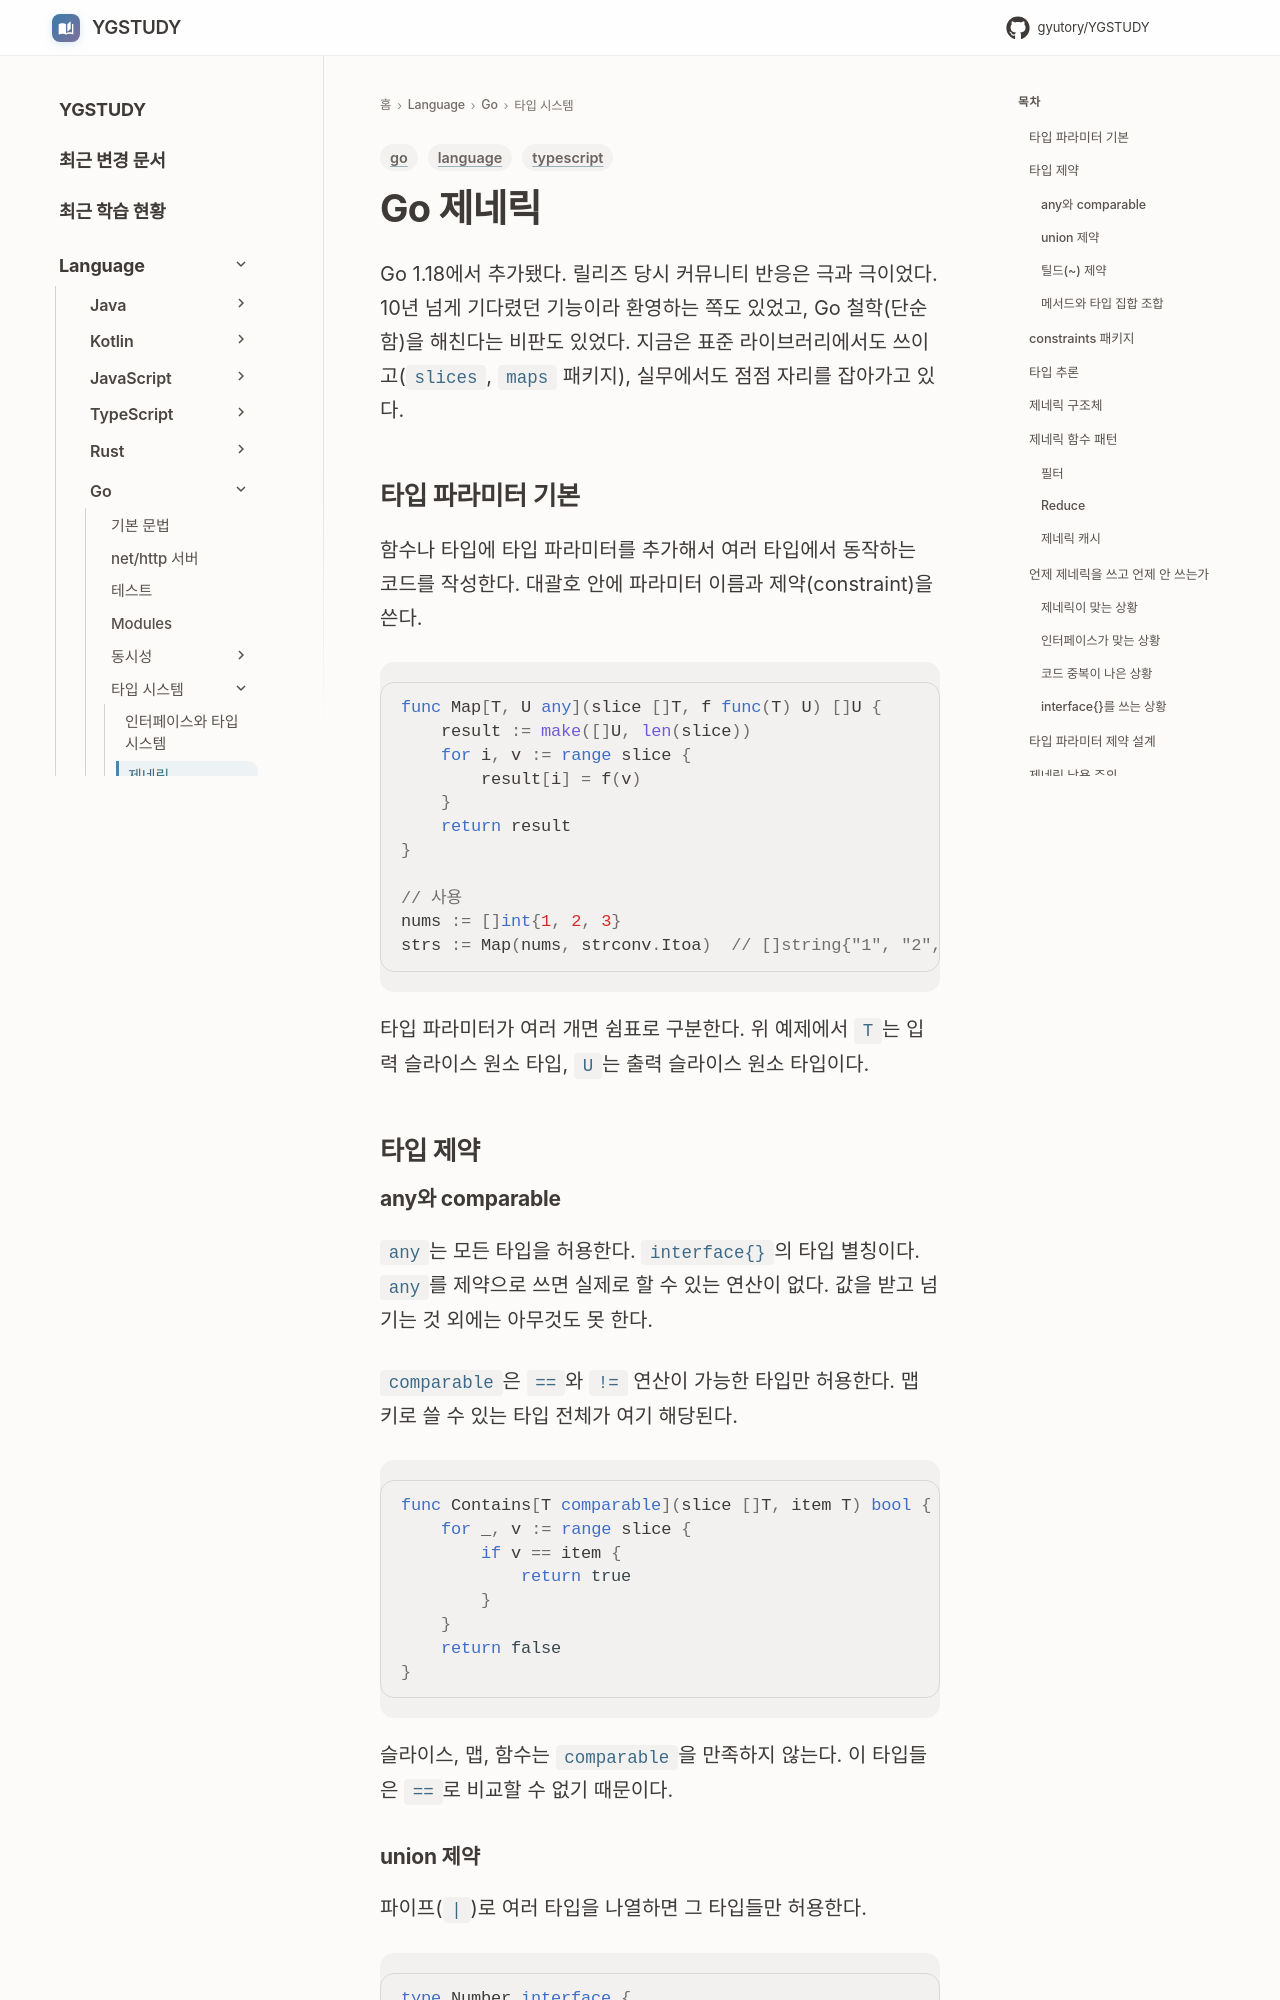

repository: GYUTORY/YGSTUDY · page: Language/Go/Go_Generics/index.html · generator: mkdocs

---
title: Go 제네릭
tags: [go, typescript, language]
updated: 2026-08-03
---

# Go 제네릭

Go 1.18에서 추가됐다. 릴리즈 당시 커뮤니티 반응은 극과 극이었다. 10년 넘게 기다렸던 기능이라 환영하는 쪽도 있었고, Go 철학(단순함)을 해친다는 비판도 있었다. 지금은 표준 라이브러리에서도 쓰이고(`slices`, `maps` 패키지), 실무에서도 점점 자리를 잡아가고 있다.

## 타입 파라미터 기본

함수나 타입에 타입 파라미터를 추가해서 여러 타입에서 동작하는 코드를 작성한다. 대괄호 안에 파라미터 이름과 제약(constraint)을 쓴다.

```go
func Map[T, U any](slice []T, f func(T) U) []U {
    result := make([]U, len(slice))
    for i, v := range slice {
        result[i] = f(v)
    }
    return result
}

// 사용
nums := []int{1, 2, 3}
strs := Map(nums, strconv.Itoa)  // []string{"1", "2", "3"}
```

타입 파라미터가 여러 개면 쉼표로 구분한다. 위 예제에서 `T`는 입력 슬라이스 원소 타입, `U`는 출력 슬라이스 원소 타입이다.

## 타입 제약

### any와 comparable

`any`는 모든 타입을 허용한다. `interface{}`의 타입 별칭이다. `any`를 제약으로 쓰면 실제로 할 수 있는 연산이 없다. 값을 받고 넘기는 것 외에는 아무것도 못 한다.

`comparable`은 `==`와 `!=` 연산이 가능한 타입만 허용한다. 맵 키로 쓸 수 있는 타입 전체가 여기 해당된다.

```go
func Contains[T comparable](slice []T, item T) bool {
    for _, v := range slice {
        if v == item {
            return true
        }
    }
    return false
}
```

슬라이스, 맵, 함수는 `comparable`을 만족하지 않는다. 이 타입들은 `==`로 비교할 수 없기 때문이다.
